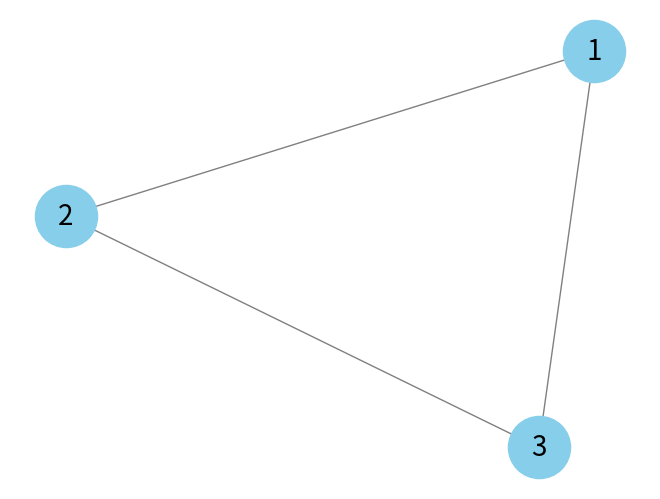

The script that saved this image:
# 文件名: visualize_graph.py

import networkx as nx
import matplotlib.pyplot as plt

def main():
    # 创建一个空的图
    G = nx.Graph()

    # 添加节点
    G.add_node(1)
    G.add_node(2)
    G.add_node(3)

    # 添加边
    G.add_edge(1, 2)
    G.add_edge(1, 3)
    G.add_edge(2, 3)

    # 绘制图形
    nx.draw(G, with_labels=True, node_color='skyblue', node_size=2000, edge_color='gray', font_size=20, font_color='black')

    # 显示图形
    plt.show()

if __name__ == "__main__":
    main()
